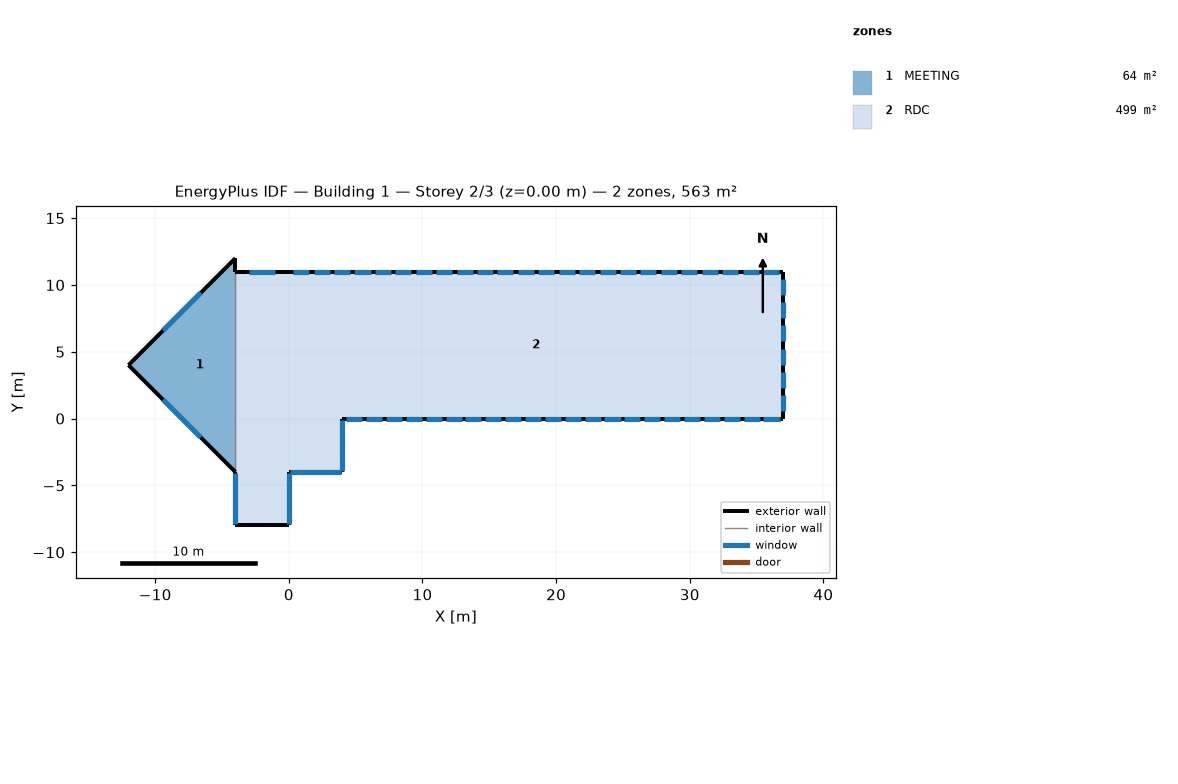
=== STOREY PLAN SPEC (per zone: floor XY polygon, exterior-wall plan segments, windows/doors) ===
zone 1: MEETING  (64.0 m²)
  floor: (-4.00, 12.00) (-4.00, -4.00) (-12.00, 4.00)
  exterior wall: (-4.00, 11.00) – (-4.00, 12.00)  [1.0 m]
  exterior wall: (-4.00, 12.00) – (-12.00, 4.00)  [11.3 m]
    window: (-6.59, 9.41) – (-9.41, 6.59)  [8.0 m²]
  exterior wall: (-12.00, 4.00) – (-4.00, -4.00)  [11.3 m]
    window: (-9.41, 1.41) – (-6.59, -1.41)  [8.0 m²]
  interior walls: 1
zone 2: RDC  (499.0 m²)
  floor: (37.00, 11.00) (37.00, 0.00) (0.00, 0.00) (0.00, 11.00)
  floor: (0.00, 11.00) (0.00, 0.00) (4.00, 0.00) (4.00, -4.00) (0.00, -4.00) (0.00, -8.00) (-4.00, -8.00) (-4.00, 11.00)
  exterior wall: (37.00, 0.00) – (37.00, 11.00)  [11.0 m]
    window: (37.00, 9.26) – (37.00, 10.46)  [1.6 m²]
    window: (37.00, 7.51) – (37.00, 8.71)  [1.6 m²]
    window: (37.00, 5.77) – (37.00, 6.97)  [1.6 m²]
    window: (37.00, 4.03) – (37.00, 5.23)  [1.6 m²]
    window: (37.00, 2.29) – (37.00, 3.49)  [1.6 m²]
    window: (37.00, 0.54) – (37.00, 1.74)  [1.6 m²]
  exterior wall: (37.00, 11.00) – (0.00, 11.00)  [37.0 m]
    window: (1.53, 11.00) – (0.33, 11.00)  [1.6 m²]
    window: (3.06, 11.00) – (1.86, 11.00)  [1.6 m²]
    window: (16.81, 11.00) – (15.61, 11.00)  [1.6 m²]
    window: (18.34, 11.00) – (17.14, 11.00)  [1.6 m²]
    window: (19.86, 11.00) – (18.66, 11.00)  [1.6 m²]
    window: (21.39, 11.00) – (20.19, 11.00)  [1.6 m²]
    window: (22.92, 11.00) – (21.72, 11.00)  [1.6 m²]
    window: (24.45, 11.00) – (23.25, 11.00)  [1.6 m²]
    window: (25.98, 11.00) – (24.78, 11.00)  [1.6 m²]
    window: (27.50, 11.00) – (26.30, 11.00)  [1.6 m²]
    window: (29.03, 11.00) – (27.83, 11.00)  [1.6 m²]
    window: (30.56, 11.00) – (29.36, 11.00)  [1.6 m²]
    window: (4.58, 11.00) – (3.38, 11.00)  [1.6 m²]
    window: (32.09, 11.00) – (30.89, 11.00)  [1.6 m²]
    window: (33.62, 11.00) – (32.42, 11.00)  [1.6 m²]
    window: (35.14, 11.00) – (33.94, 11.00)  [1.6 m²]
    window: (36.67, 11.00) – (35.47, 11.00)  [1.6 m²]
    window: (6.11, 11.00) – (4.91, 11.00)  [1.6 m²]
    window: (7.64, 11.00) – (6.44, 11.00)  [1.6 m²]
    window: (9.17, 11.00) – (7.97, 11.00)  [1.6 m²]
    window: (10.70, 11.00) – (9.50, 11.00)  [1.6 m²]
    window: (12.22, 11.00) – (11.02, 11.00)  [1.6 m²]
    window: (13.75, 11.00) – (12.55, 11.00)  [1.6 m²]
    window: (15.28, 11.00) – (14.08, 11.00)  [1.6 m²]
  exterior wall: (0.00, 11.00) – (-4.00, 11.00)  [4.0 m]
    window: (-1.00, 11.00) – (-3.00, 11.00)  [4.0 m²]
  exterior wall: (-4.00, -4.00) – (-4.00, -8.00)  [4.0 m]
    window: (-4.00, -4.10) – (-4.00, -7.90)  [11.0 m²]
  exterior wall: (-4.00, -8.00) – (0.00, -8.00)  [4.0 m]
  exterior wall: (0.00, -8.00) – (0.00, -4.00)  [4.0 m]
    window: (0.00, -7.90) – (0.00, -4.10)  [11.0 m²]
  exterior wall: (0.00, -4.00) – (4.00, -4.00)  [4.0 m]
    window: (0.10, -4.00) – (3.90, -4.00)  [11.0 m²]
  exterior wall: (4.00, -4.00) – (4.00, 0.00)  [4.0 m]
    window: (4.00, -3.90) – (4.00, -0.10)  [11.0 m²]
  exterior wall: (4.00, 0.00) – (37.00, 0.00)  [33.0 m]
    window: (35.51, 0.00) – (36.71, 0.00)  [1.6 m²]
    window: (34.03, 0.00) – (35.23, 0.00)  [1.6 m²]
    window: (20.64, 0.00) – (21.84, 0.00)  [1.6 m²]
    window: (19.16, 0.00) – (20.36, 0.00)  [1.6 m²]
    window: (17.67, 0.00) – (18.87, 0.00)  [1.6 m²]
    window: (16.18, 0.00) – (17.38, 0.00)  [1.6 m²]
    window: (14.70, 0.00) – (15.90, 0.00)  [1.6 m²]
    window: (13.21, 0.00) – (14.41, 0.00)  [1.6 m²]
    window: (11.72, 0.00) – (12.92, 0.00)  [1.6 m²]
    window: (10.23, 0.00) – (11.44, 0.00)  [1.6 m²]
    window: (8.75, 0.00) – (9.95, 0.00)  [1.6 m²]
    window: (7.26, 0.00) – (8.46, 0.00)  [1.6 m²]
    window: (32.54, 0.00) – (33.74, 0.00)  [1.6 m²]
    window: (5.77, 0.00) – (6.97, 0.00)  [1.6 m²]
    window: (4.29, 0.00) – (5.49, 0.00)  [1.6 m²]
    window: (31.05, 0.00) – (32.25, 0.00)  [1.6 m²]
    window: (29.57, 0.00) – (30.77, 0.00)  [1.6 m²]
    window: (28.08, 0.00) – (29.28, 0.00)  [1.6 m²]
    window: (26.59, 0.00) – (27.79, 0.00)  [1.6 m²]
    window: (25.10, 0.00) – (26.30, 0.00)  [1.6 m²]
    window: (23.62, 0.00) – (24.82, 0.00)  [1.6 m²]
    window: (22.13, 0.00) – (23.33, 0.00)  [1.6 m²]
  interior walls: 1

=== DERIVED (storey summary) ===
Building: Building 1
Storey: 2 of 3  (floor level z = 0.00 m)
Storey gross floor area: 563.0 m²
Zones on this storey: 2
  - MEETING: floor 64.0 m²; exterior wall 23.6 m (70.9 m²); 2 window(s) 16.0 m²; WWR 22.6%
  - RDC: floor 499.0 m²; exterior wall 105.0 m (315.0 m²); 57 window(s) 129.2 m²; WWR 41.0%
Zone adjacency (shared interzone walls):
  - MEETING ↔ RDC